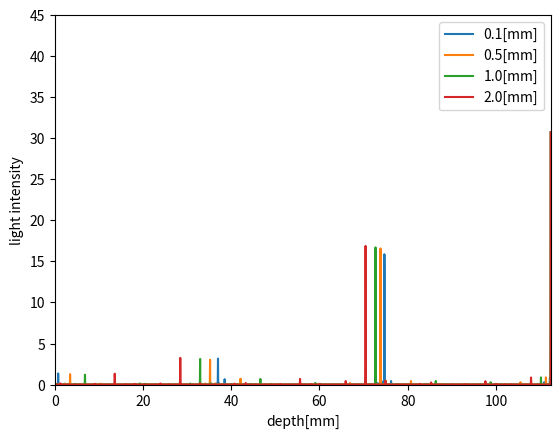

Here is the Python script that generated this plot:
import numpy as np
import matplotlib.pyplot as plt

#constants
c0=299792458  #speed of light in vacuum[m/sec]
n1=1.0        #refractive index of air
n2=1.5        #refractive index of glass 
tg=[0.1e-3,0.5e-3,1e-3,2e-3]       #thickness of glass[m]
ta=50e-3      #thickness of air[m] 
fmin=190.3492 #minimum sweep frequency[THz]
fmax=199.7332 #maximum sweep frequency[THz]
fstep=1e-3    #sweep frequency step[THz]
ref_times=5   #how many times the light refrects in the glass in calculation
li=100        #light intensity[-]
condition=['0.1[mm]','0.5[mm]','1.0[mm]','2.0[mm]']

R=((n2-n1)/(n1+n2))**2 #reflectace
T=1-R                 #transmittance
c=c0/n2               #speed of light in glass[m/sec]

freq=np.arange(fmin,fmax,fstep)
itf=np.empty_like(freq)
one_cycle=np.arange(0,1,1e-3)
amp=[None]*ref_times
for i in range(len(amp)):
    amp[i]=li*T**2*R**i

#x-axis calculation
freq_calc=1e12*freq
time=1./(np.amax(freq_calc)-np.amin(freq_calc))*np.arange(0,len(freq_calc))
depth=((time*c0)/2*n2)*1e3
depth=depth-np.amin(depth)
depth=depth-depth[int(len(freq_calc)/2)]

#window function
x=np.linspace(0,1,len(freq))
wf=0.42-0.5*np.cos(2*np.pi*x)+0.08*np.cos(4*np.pi*x)

for k in range(len(condition)):
    for i in range(len(freq)):
        wl_a=c0/freq[i]*1e-12 #wavelength of incident wave[m](air)
        wl_g=c/freq[i]*1e-12 #wavelength of incident wave[m](glass)

        #reference light
        check=li*np.sin(one_cycle*2*np.pi)

        #light refrected on the surface
        lp_surface_rev=((ta%wl_a)/wl_a)*2*np.pi+np.pi #lastphase@reversed due to refrection
        check+=li*R*np.sin(2*np.pi*one_cycle+lp_surface_rev)

        #light refrected after transmitt the glass
        lp=[None]*ref_times
        for j in range(len(lp)):
            lp[j]=((tg[k]*2*(j+1))%wl_g)/wl_g*2*np.pi+lp_surface_rev #last phase
            check+=amp[j]*np.sin(2*np.pi*one_cycle+lp[j])
        itf[i]=np.amax(np.abs(check))
        itf_wf=wf*itf
        
        print(freq[i],'[THz],',condition[k],'completed.')

    result=np.abs(np.fft.ifft(itf_wf))
    plt.plot(depth,result,label=condition[k])

plt.xlabel("depth[mm]")
plt.ylabel("light intensity")
plt.ylim(0,45)
plt.xlim(0,np.amax(depth))
plt.legend()
plt.show()